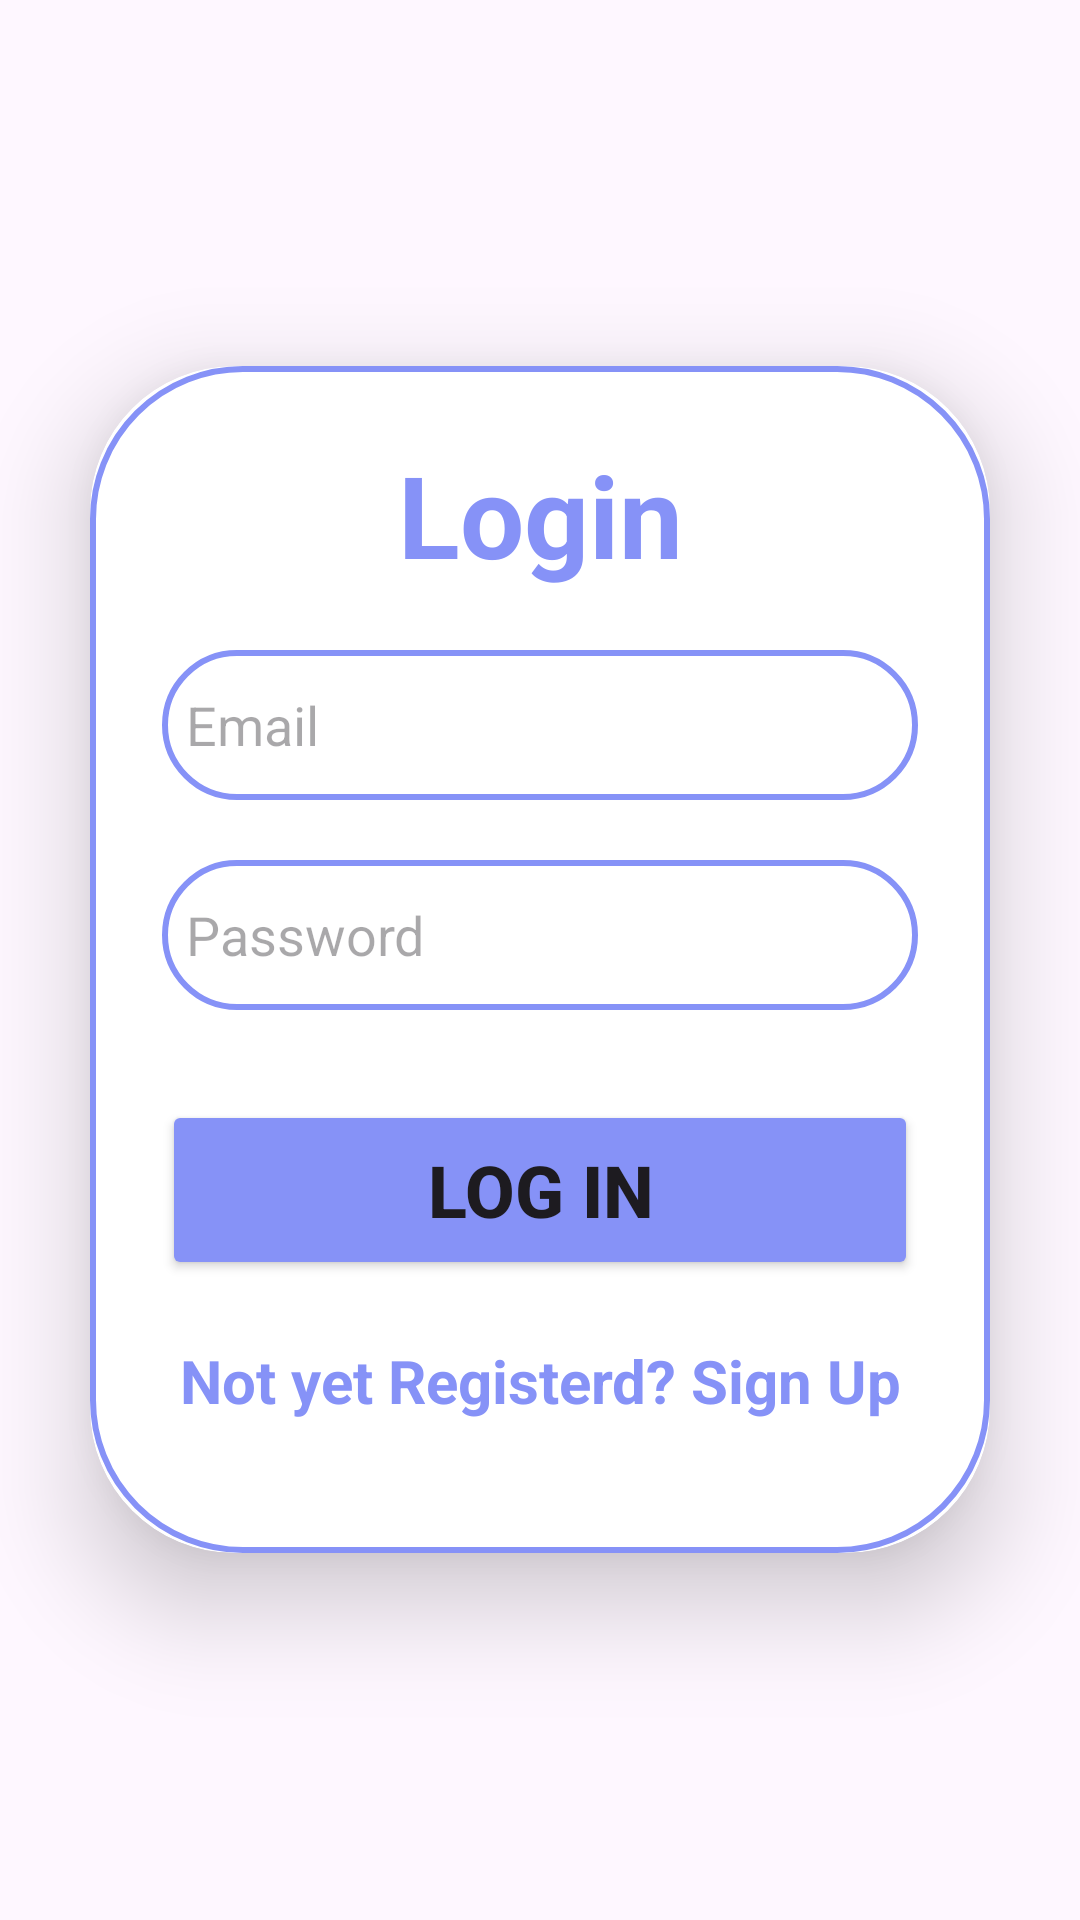

Produce the Android XML layout that renders to this screen, including the resource entries it uses.
<!-- AndroidManifest.xml: application theme Theme.EasyClean -->
<!-- res/layout/activity_cleaner_login.xml -->
<?xml version="1.0" encoding="utf-8"?>
<androidx.constraintlayout.widget.ConstraintLayout xmlns:android="http://schemas.android.com/apk/res/android"
    xmlns:app="http://schemas.android.com/apk/res-auto"
    xmlns:tools="http://schemas.android.com/tools"
    android:id="@+id/main"
    android:layout_width="match_parent"
    android:layout_height="match_parent"
    tools:context=".CleanerLoginActivity">

    <LinearLayout
        android:layout_width="match_parent"
        android:layout_height="match_parent"
        android:orientation="vertical"
        app:layout_constraintBottom_toBottomOf="parent"
        app:layout_constraintEnd_toEndOf="parent"
        app:layout_constraintStart_toStartOf="parent"
        app:layout_constraintTop_toTopOf="parent"
        android:gravity="center">

        <androidx.cardview.widget.CardView
            android:layout_width="match_parent"
            android:layout_height="wrap_content"
            android:layout_margin="30dp"
            app:cardCornerRadius="48dp"
            app:cardElevation="20dp">

            <LinearLayout
                android:layout_width="match_parent"
                android:layout_height="match_parent"
                android:orientation="vertical"
                android:layout_gravity="center_horizontal"
                android:padding="24dp"
                android:background="@drawable/costom_edittext">

                <TextView
                    android:id="@+id/textView14"
                    android:layout_width="match_parent"
                    android:layout_height="wrap_content"
                    android:text="Login"
                    android:textAlignment="center"
                    android:textSize="38sp"
                    android:textStyle="bold"
                    android:textColor="@color/lavender"/>

                <EditText
                    android:id="@+id/edtCLog_Email"
                    android:layout_width="match_parent"
                    android:layout_height="50dp"
                    android:background="@drawable/costom_edittext"
                    android:layout_marginTop="20dp"
                    android:ems="10"
                    android:hint="Email"
                    android:inputType="text"
                    android:drawableLeft="@drawable/baseline_email_24"
                    android:drawablePadding="8dp"
                    android:padding="8dp"
                    android:paddingLeft="8dp"
                    android:textColor="@color/black"/>

                <EditText
                    android:id="@+id/edtCLog_password"
                    android:layout_width="match_parent"
                    android:layout_height="50dp"
                    android:layout_marginTop="20dp"
                    android:background="@drawable/costom_edittext"
                    android:ems="10"
                    android:hint="Password"
                    android:inputType="textPassword"
                    android:padding="8dp"
                    android:drawableLeft="@drawable/baseline_lock_24"
                    android:drawablePadding="8dp"
                    android:textColor="@color/black"/>

                <Button
                    android:id="@+id/btnCLog_Login"
                    android:layout_width="match_parent"
                    android:layout_height="60dp"
                    android:layout_marginTop="30dp"
                    android:text="Log in"
                    android:textSize="24sp"
                    android:textStyle="bold"
                    app:cornerRadius="20dp"
                    android:backgroundTint="@color/lavender"/>

                <TextView
                    android:id="@+id/txvCL_SignupRedirect"
                    android:layout_width="match_parent"
                    android:layout_height="wrap_content"
                    android:text="Not yet Registerd? Sign Up"
                    android:textAlignment="center"
                    android:textColor="@color/lavender"
                    android:textSize="20sp"
                    android:textStyle="bold"
                    android:layout_marginTop="20dp"
                    android:layout_marginBottom="20dp" />
            </LinearLayout>
        </androidx.cardview.widget.CardView>
    </LinearLayout>
</androidx.constraintlayout.widget.ConstraintLayout>
<!-- resources referenced by this layout -->
<resources>
  <color name="black">#FF000000</color>
  <color name="lavender">#8692f7</color>
  <!-- drawable costom_edittext (drawable) -->
  <?xml version="1.0" encoding="utf-8"?>
  <shape xmlns:android="http://schemas.android.com/apk/res/android"
      android:shape="rectangle">
  
      <stroke
          android:width="2dp"
          android:color="@color/lavender"/>
  
      <corners
          android:radius="50dp"/>
  
  </shape>
  <style name="Theme.EasyClean" parent="Base.Theme.EasyClean" />
  <style name="Base.Theme.EasyClean" parent="Theme.Material3.DayNight.NoActionBar">
          
          
      </style>
</resources>
